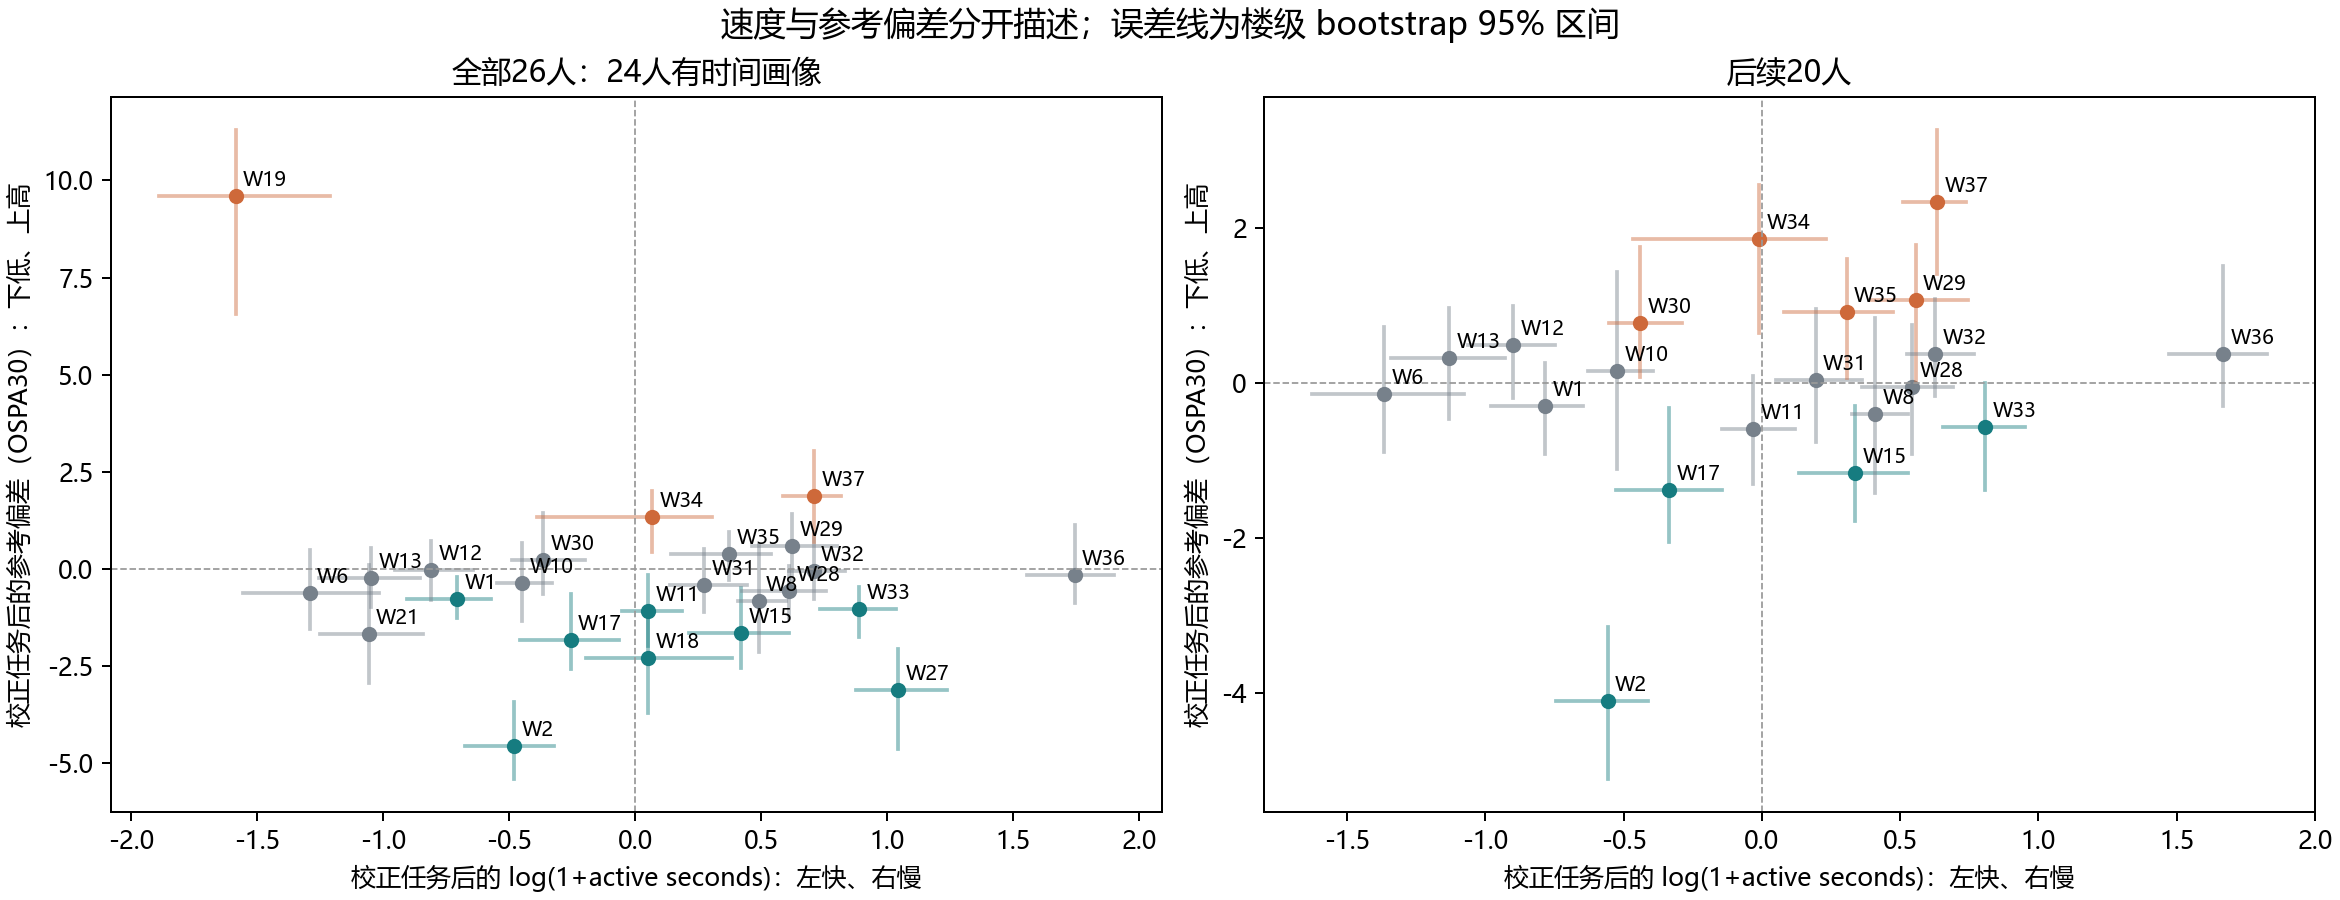

Values plotted in this chart, from the file beside it:
worker_id, current20_member, effect_time, lower_time, upper_time, label_time, informative_rows_time, informative_buildings_time, effect_error, lower_error, upper_error, label_error, informative_rows_error, informative_buildings_error, behavior_label, cohort
1, True, -0.7065, -0.9049, -0.5726, low, 47.0, 18.0, -0.7739, -1.268, -0.1957, low, 60, 16, 较快／参考偏差较低, all26
10, True, -0.4481, -0.5498, -0.3308, low, 77.0, 19.0, -0.3615, -1.336, 0.6625, uncertain, 61, 17, 较快／参考偏差未分明, all26
11, True, 0.05018, -0.05262, 0.1846, uncertain, 75.0, 17.0, -1.088, -1.97, -0.1537, low, 62, 16, 速度未分明／参考偏差较低, all26
12, True, -0.8083, -0.9537, -0.6421, low, 38.0, 16.0, -0.03531, -0.7845, 0.7275, uncertain, 57, 15, 较快／参考偏差未分明, all26
13, True, -1.048, -1.254, -0.8535, low, 77.0, 19.0, -0.2237, -0.9811, 0.5533, uncertain, 59, 17, 较快／参考偏差未分明, all26
14, False, , , , unavailable, , , -0.0004031, -0.6431, 0.8275, uncertain, 53, 12, 无合格时间／参考偏差未分明, all26
15, True, 0.4198, 0.2132, 0.611, high, 79.0, 21.0, -1.652, -2.537, -0.4899, low, 63, 18, 较慢／参考偏差较低, all26
17, True, -0.2565, -0.4581, -0.06255, low, 73.0, 17.0, -1.832, -2.566, -0.6436, low, 57, 15, 较快／参考偏差较低, all26
18, False, 0.05252, -0.1953, 0.3827, uncertain, 14.0, 8.0, -2.293, -3.712, -0.9686, low, 53, 12, 速度未分明／参考偏差较低, all26
19, False, -1.585, -1.89, -1.21, low, 38.0, 12.0, 9.606, 6.572, 11.3, high, 27, 11, 较快／参考偏差较高, all26
2, True, -0.4819, -0.6738, -0.3204, low, 68.0, 19.0, -4.543, -5.41, -3.428, low, 53, 14, 较快／参考偏差较低, all26
21, False, -1.058, -1.249, -0.8406, low, 39.0, 12.0, -1.677, -2.931, 0.1076, uncertain, 28, 11, 较快／参考偏差未分明, all26
27, False, 1.042, 0.8745, 1.238, high, 66.0, 12.0, -3.114, -4.622, -2.046, low, 53, 12, 较慢／参考偏差较低, all26
28, True, 0.6099, 0.4249, 0.7575, high, 76.0, 17.0, -0.576, -1.26, 0.08342, uncertain, 58, 16, 较慢／参考偏差未分明, all26
29, True, 0.6222, 0.4631, 0.8015, high, 75.0, 18.0, 0.5894, -0.3811, 1.421, uncertain, 58, 16, 较慢／参考偏差未分明, all26
30, True, -0.3667, -0.4892, -0.1975, low, 76.0, 18.0, 0.2247, -0.6489, 1.431, uncertain, 61, 16, 较快／参考偏差未分明, all26
31, True, 0.2745, 0.1382, 0.4425, high, 31.0, 17.0, -0.409, -1.117, 0.5033, uncertain, 68, 19, 较慢／参考偏差未分明, all26
32, True, 0.7083, 0.6108, 0.8317, high, 79.0, 18.0, -0.05991, -0.7653, 0.8982, uncertain, 65, 17, 较慢／参考偏差未分明, all26
33, True, 0.8879, 0.7316, 1.035, high, 78.0, 18.0, -1.031, -1.762, -0.4534, low, 63, 17, 较慢／参考偏差较低, all26
34, True, 0.06706, -0.3915, 0.3064, uncertain, 12.0, 6.0, 1.336, 0.4362, 2.019, high, 79, 19, 速度未分明／参考偏差较高, all26
35, True, 0.3727, 0.1424, 0.5372, high, 38.0, 17.0, 0.3806, -0.2833, 0.9615, uncertain, 59, 17, 较慢／参考偏差未分明, all26
36, True, 1.743, 1.554, 1.9, high, 74.0, 18.0, -0.1613, -0.8752, 1.125, uncertain, 62, 18, 较慢／参考偏差未分明, all26
37, True, 0.7106, 0.5865, 0.8158, high, 77.0, 17.0, 1.88, 0.7, 3.032, high, 61, 16, 较慢／参考偏差较高, all26
6, True, -1.292, -1.555, -1.016, low, 77.0, 19.0, -0.629, -1.544, 0.4805, uncertain, 61, 17, 较快／参考偏差未分明, all26
8, True, 0.4896, 0.4087, 0.5994, high, 77.0, 19.0, -0.8223, -2.147, 0.629, uncertain, 59, 16, 较慢／参考偏差未分明, all26
26, False, , , , unavailable, , , 7.267, -1.677, 16.17, uncertain, 3, 3, 无合格时间／参考偏差未分明, all26
1, True, -0.7832, -0.9816, -0.647, low, 47.0, 18.0, -0.2978, -0.9194, 0.2512, uncertain, 60, 16, 较快／参考偏差未分明, current20
10, True, -0.5243, -0.6303, -0.3944, low, 77.0, 19.0, 0.1593, -1.117, 1.437, uncertain, 61, 17, 较快／参考偏差未分明, current20
11, True, -0.03174, -0.1437, 0.1213, uncertain, 75.0, 17.0, -0.5961, -1.304, 0.08786, uncertain, 62, 16, 速度未分明／参考偏差未分明, current20
12, True, -0.9, -1.063, -0.7467, low, 38.0, 16.0, 0.4958, -0.1981, 0.9901, uncertain, 57, 15, 较快／参考偏差未分明, current20
13, True, -1.13, -1.341, -0.9291, low, 77.0, 19.0, 0.3157, -0.4672, 0.9711, uncertain, 59, 17, 较快／参考偏差未分明, current20
15, True, 0.3369, 0.1353, 0.5284, high, 79.0, 21.0, -1.161, -1.785, -0.2949, low, 63, 18, 较慢／参考偏差较低, current20
17, True, -0.3354, -0.5294, -0.1458, low, 73.0, 17.0, -1.381, -2.056, -0.3254, low, 57, 15, 较快／参考偏差较低, current20
2, True, -0.5582, -0.7463, -0.4128, low, 68.0, 19.0, -4.11, -5.121, -3.151, low, 53, 14, 较快／参考偏差较低, current20
28, True, 0.5428, 0.3603, 0.6915, high, 76.0, 17.0, -0.05504, -0.9188, 0.7503, uncertain, 58, 16, 较慢／参考偏差未分明, current20
29, True, 0.5557, 0.3912, 0.7469, high, 75.0, 18.0, 1.075, 0.007736, 1.777, high, 58, 16, 较慢／参考偏差较高, current20
30, True, -0.4413, -0.552, -0.2887, low, 76.0, 18.0, 0.7686, 0.07739, 1.755, high, 61, 16, 较快／参考偏差较高, current20
31, True, 0.1942, 0.0501, 0.3627, high, 31.0, 17.0, 0.03202, -0.7647, 0.9561, uncertain, 68, 19, 较慢／参考偏差未分明, current20
32, True, 0.6267, 0.5247, 0.7688, high, 79.0, 18.0, 0.3791, -0.1752, 1.079, uncertain, 65, 17, 较慢／参考偏差未分明, current20
33, True, 0.8061, 0.6561, 0.9526, high, 78.0, 18.0, -0.5655, -1.379, -0.0006109, low, 63, 17, 较慢／参考偏差较低, current20
34, True, -0.009412, -0.4657, 0.2311, uncertain, 12.0, 6.0, 1.855, 0.64, 2.562, high, 79, 19, 速度未分明／参考偏差较高, current20
35, True, 0.3063, 0.08164, 0.4739, high, 38.0, 17.0, 0.921, 0.05879, 1.595, high, 59, 17, 较慢／参考偏差较高, current20
36, True, 1.669, 1.474, 1.828, high, 74.0, 18.0, 0.376, -0.2965, 1.504, uncertain, 62, 18, 较慢／参考偏差未分明, current20
37, True, 0.633, 0.5095, 0.7398, high, 77.0, 17.0, 2.332, 1.408, 3.27, high, 61, 16, 较慢／参考偏差较高, current20
6, True, -1.368, -1.627, -1.078, low, 77.0, 19.0, -0.14, -0.894, 0.7281, uncertain, 61, 17, 较快／参考偏差未分明, current20
8, True, 0.4106, 0.3262, 0.53, high, 77.0, 19.0, -0.403, -1.424, 0.8356, uncertain, 59, 16, 较慢／参考偏差未分明, current20
